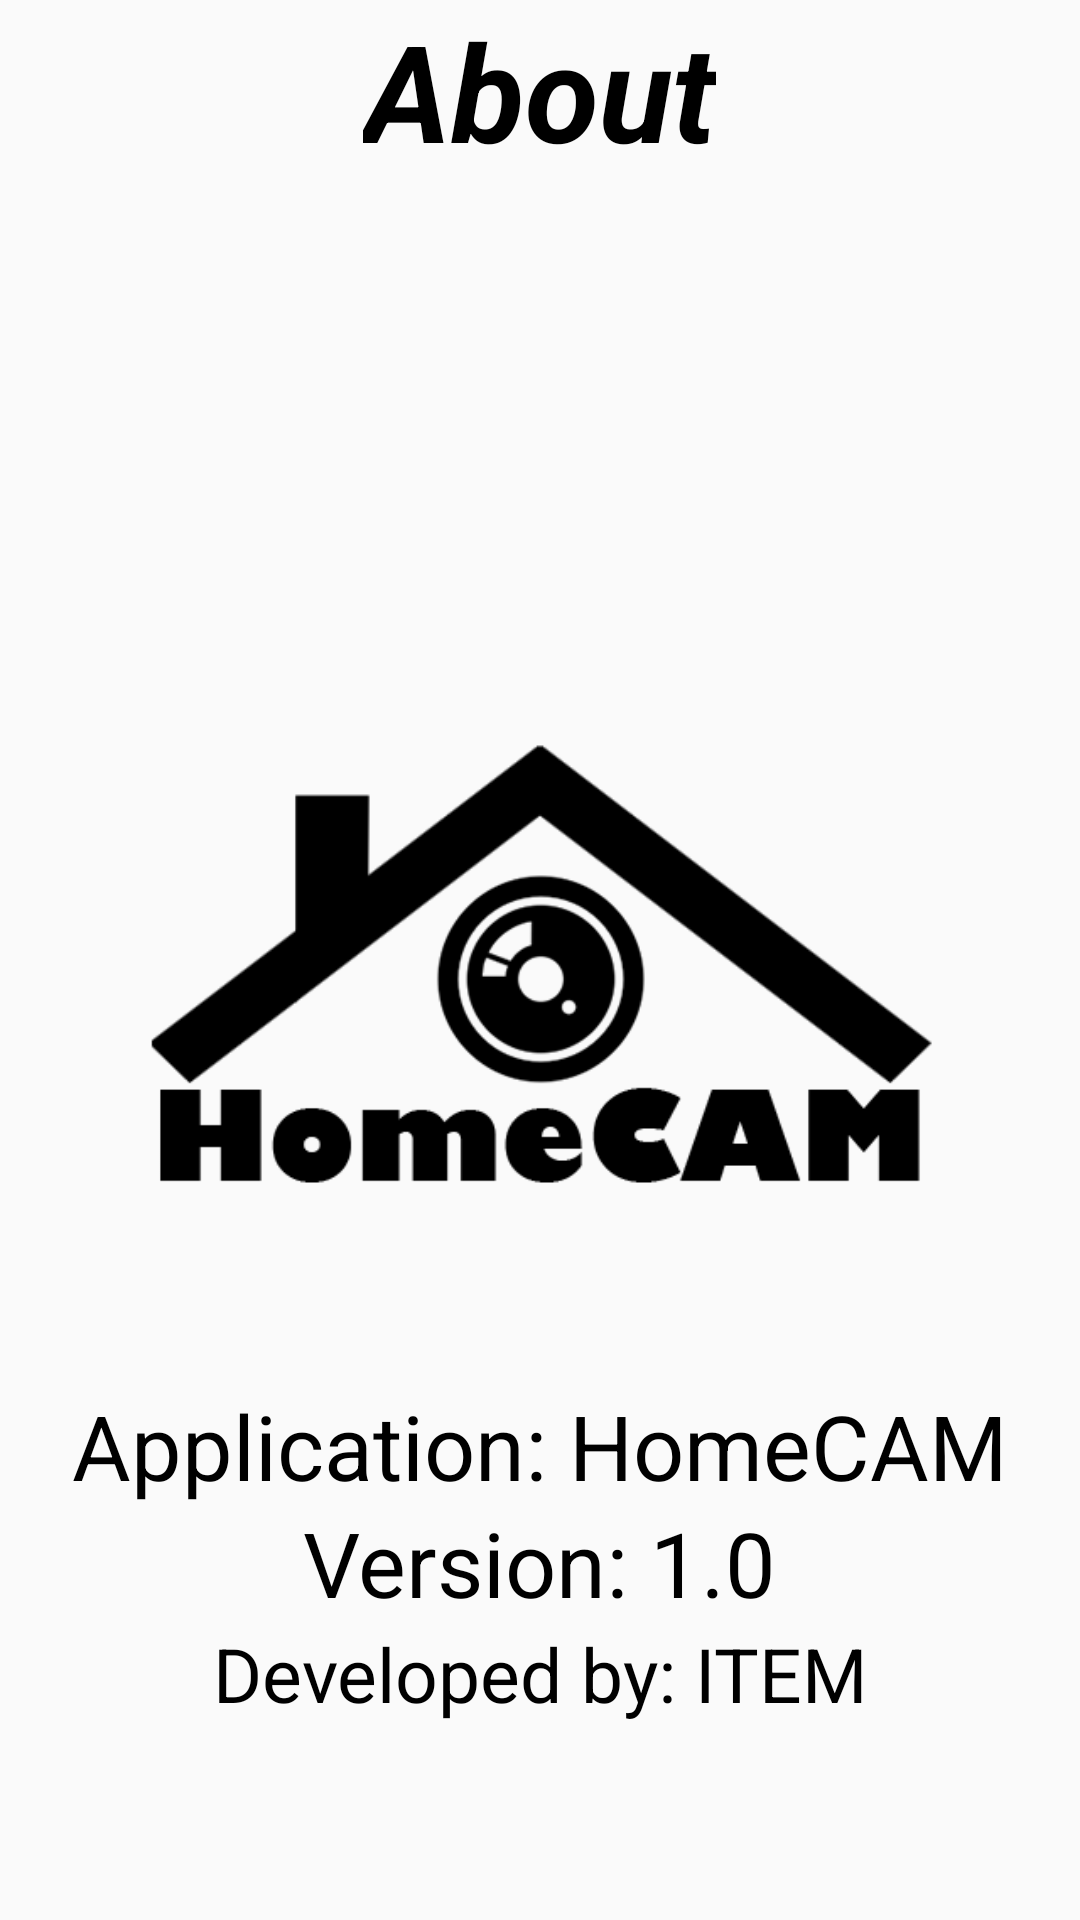

Produce the Android XML layout that renders to this screen, including the resource entries it uses.
<!-- AndroidManifest.xml: application theme AppTheme -->
<!-- res/layout/activity_about.xml -->
<?xml version="1.0" encoding="utf-8"?>

<RelativeLayout xmlns:android="http://schemas.android.com/apk/res/android"
    xmlns:tools="http://schemas.android.com/tools"
    android:layout_width="match_parent"
    android:layout_height="match_parent"
    android:paddingBottom="@dimen/activity_vertical_margin"
    android:paddingLeft="@dimen/activity_horizontal_margin"
    android:paddingRight="@dimen/activity_horizontal_margin"
    android:paddingTop="@dimen/activity_vertical_margin"
    tools:context="com.example.abi.nosql.About">

    <ImageView
        android:layout_height="270dp"
        android:layout_width="270dp"

        android:src="@drawable/logoapp"
        android:layout_above="@+id/textView2"
        android:layout_centerHorizontal="true" />

    <TextView
        android:layout_width="wrap_content"
        android:layout_height="wrap_content"
        android:gravity="center"
        android:text="About"
        android:id="@+id/titleHome"
        android:layout_alignParentTop="true"
        android:textSize="45dp"
        android:fontFamily="sans-serif-bold"
        android:textStyle="bold|italic"
        android:layout_centerHorizontal="true"
        android:textColor="#000000"
        />

    <TextView
        android:layout_width="wrap_content"
        android:layout_height="wrap_content"
        android:text="Application: HomeCAM"
        android:id="@+id/textView"
        android:layout_marginBottom="138dp"
        android:textColor="#000000"
        android:textSize="30dp"
        android:layout_alignParentBottom="true"
        android:layout_centerHorizontal="true" />

    <TextView
        android:layout_width="wrap_content"
        android:layout_height="wrap_content"
        android:text="Version: 1.0"
        android:id="@+id/textView2"
        android:layout_marginTop="39dp"
        android:layout_alignTop="@+id/textView"
        android:layout_centerHorizontal="true"
        android:textColor="#000000"
        android:textSize="30dp" />

    <TextView
        android:layout_width="wrap_content"
        android:layout_height="wrap_content"
        android:text="Developed by: ITEM"
        android:id="@+id/textView3"

        android:textColor="#000000"
        android:textSize="25dp"
        android:layout_below="@+id/textView2"
        android:layout_centerHorizontal="true" />

</RelativeLayout>
<!-- resources referenced by this layout -->
<resources>
  <!-- drawable logoapp: png bitmap (drawable, 13619 bytes) -->
  <style name="AppTheme" parent="Theme.AppCompat.Light.DarkActionBar">
          
          <item name="colorPrimary">@color/colorPrimary</item>
          <item name="colorPrimaryDark">@color/colorPrimaryDark</item>
          <item name="colorAccent">@color/colorAccent</item>
  
          <item name="android:icon">@drawable/logoapp</item>
          <item name="android:logo">@drawable/logoapp</item>
          <item name="android:displayOptions">useLogo|showHome|showTitle</item>
      </style>
  <!-- not gathered from this repository: default colours our renderer supplied (Android Studio template values) -->
  <color name="colorPrimary">#FF6200EE</color>
  <color name="colorPrimaryDark">#FF3700B3</color>
  <color name="colorAccent">#FF03DAC5</color>
</resources>
